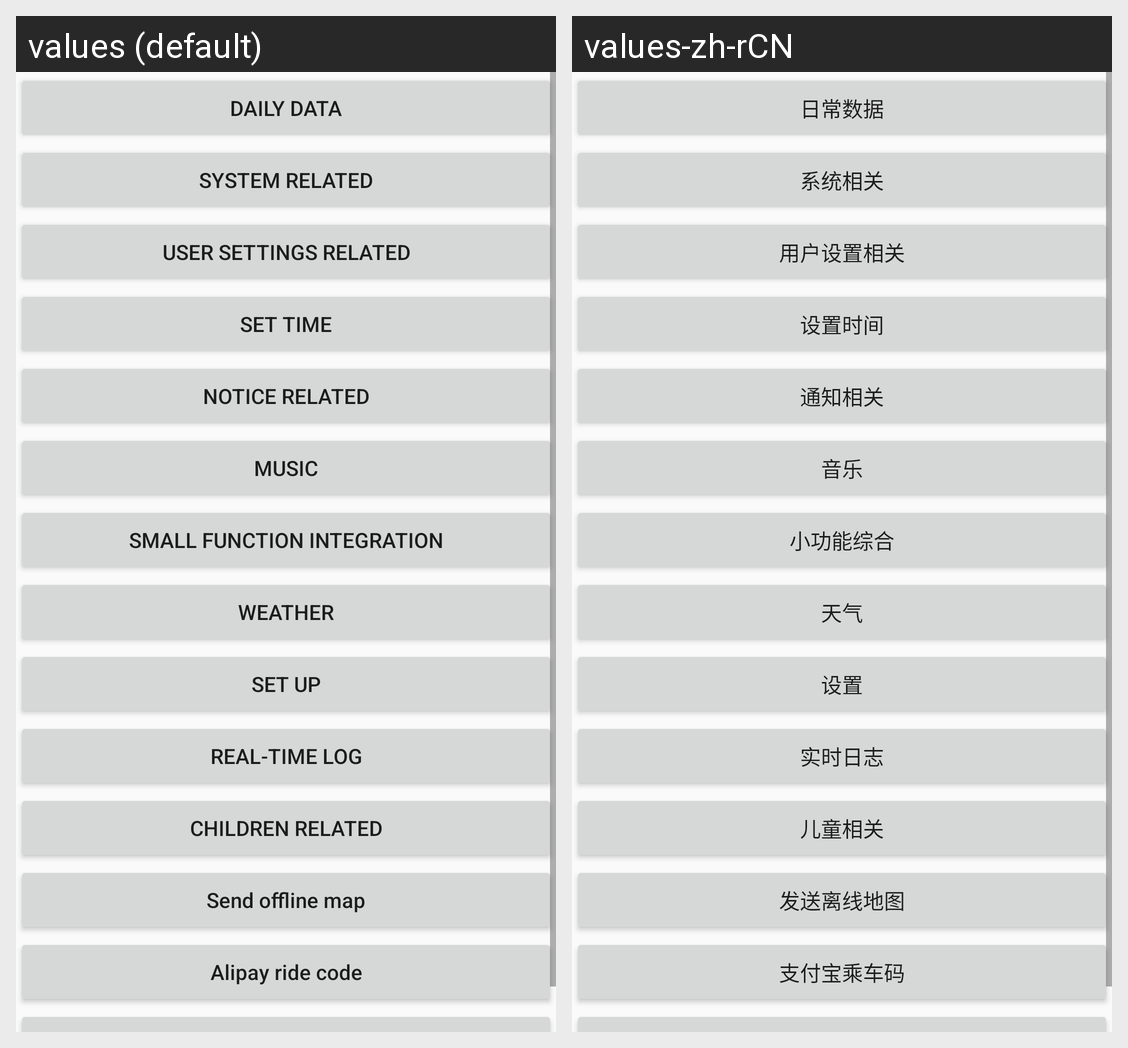

The Android screen above is rendered under two locales of the same app. Produce the string resources it draws, with the default and per-locale values.
Android screen res/layout/activity_berry_other_set.xml rendered under 2 locales, left to right: values (default), values-zh-rCN. Device: Nexus 5 (rendered at 1080×1920; each locale shown at half size, 540×960, under a caption strip naming it); theme AppTheme.
Strings drawn on this screen, with the default value and each locale's value (text and hints the layout hard-codes, and strings that could not be matched under every locale, appear in the picture but are not listed):

s11
  values: daily data
  values-zh-rCN: 日常数据

s38
  values: System related
  values-zh-rCN: 系统相关

s606
  values: User settings related
  values-zh-rCN: 用户设置相关

s117
  values: set time
  values-zh-rCN: 设置时间

s385
  values: Notice Related
  values-zh-rCN: 通知相关

s416
  values: Music
  values-zh-rCN: 音乐

s16
  values: Small function integration
  values-zh-rCN: 小功能综合

s420
  values: Weather
  values-zh-rCN: 天气

s17
  values: set up
  values-zh-rCN: 设置

s627
  values: Real-time log
  values-zh-rCN: 实时日志

s649
  values: Children related
  values-zh-rCN: 儿童相关

s691
  values: Send offline map
  values-zh-rCN: 发送离线地图

s708
  values: Alipay ride code
  values-zh-rCN: 支付宝乘车码
